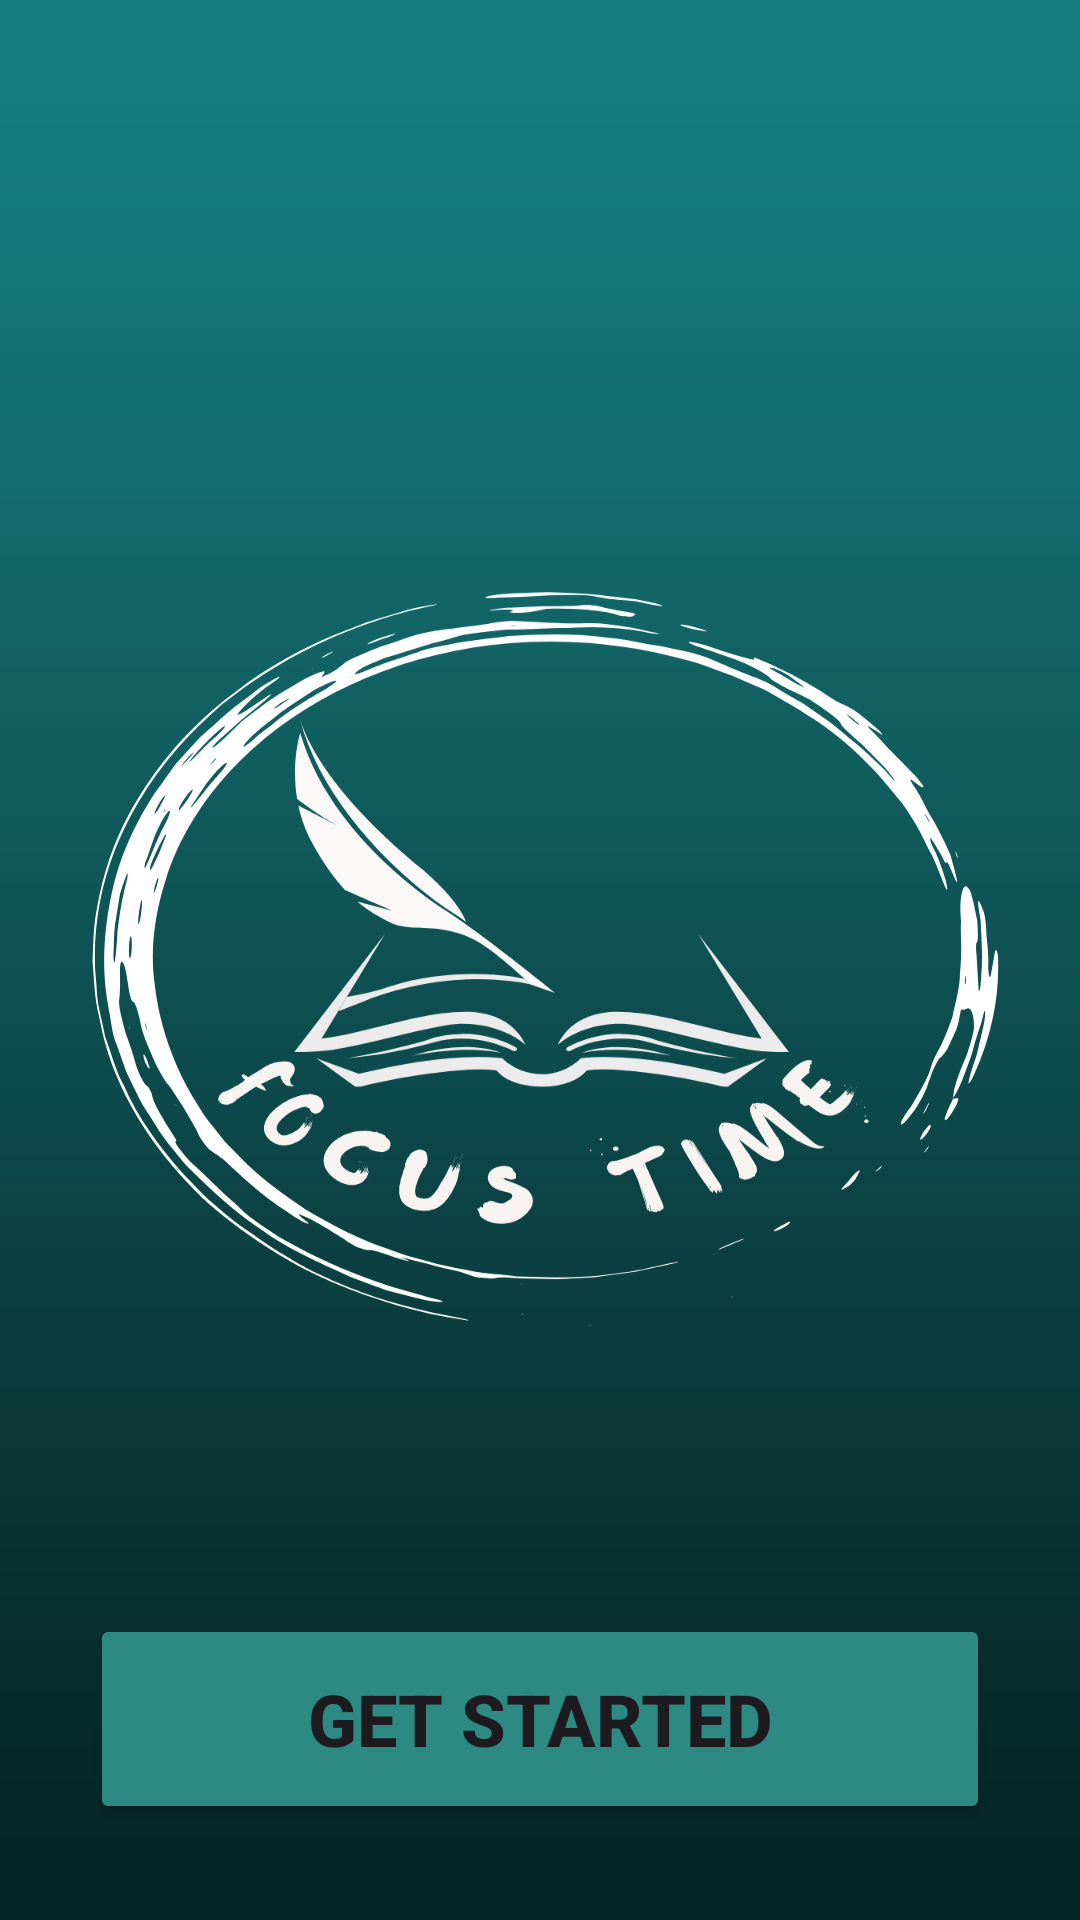

Reconstruct the res/layout file that produces this screen, plus the resources it refers to.
<!-- AndroidManifest.xml: application theme Theme.Focustime -->
<!-- res/layout/landingpage01.xml -->
<?xml version="1.0" encoding="utf-8"?>
<androidx.constraintlayout.widget.ConstraintLayout xmlns:android="http://schemas.android.com/apk/res/android"
    xmlns:app="http://schemas.android.com/apk/res-auto"
    xmlns:tools="http://schemas.android.com/tools"
    android:id="@+id/main"
    android:layout_width="match_parent"
    android:layout_height="match_parent"
    tools:context=".Landingpage01"
    android:background="@drawable/highlight_cover__2_">

    <androidx.constraintlayout.widget.ConstraintLayout
        android:layout_width="match_parent"
        android:layout_height="match_parent">

        

        <Button
            android:id="@+id/button5"
            android:layout_width="300dp"
            android:layout_height="70dp"
            android:layout_marginBottom="32dp"
            android:backgroundTint="#2C8A83"
            android:text="@string/get_started"
            android:textSize="24sp"
            android:textStyle="bold"
            app:layout_constraintBottom_toBottomOf="parent"
            app:layout_constraintEnd_toEndOf="parent"
            app:layout_constraintStart_toStartOf="parent" />

    </androidx.constraintlayout.widget.ConstraintLayout>
</androidx.constraintlayout.widget.ConstraintLayout>
<!-- resources referenced by this layout -->
<resources>
  <!-- drawable highlight_cover__2_: png bitmap (drawable, 119867 bytes) -->
  <string name="get_started">GET STARTED</string>
  <style name="Theme.Focustime" parent="Base.Theme.Focustime" />
  <style name="Base.Theme.Focustime" parent="Theme.Material3.DayNight.NoActionBar">
          
          
      </style>
</resources>
